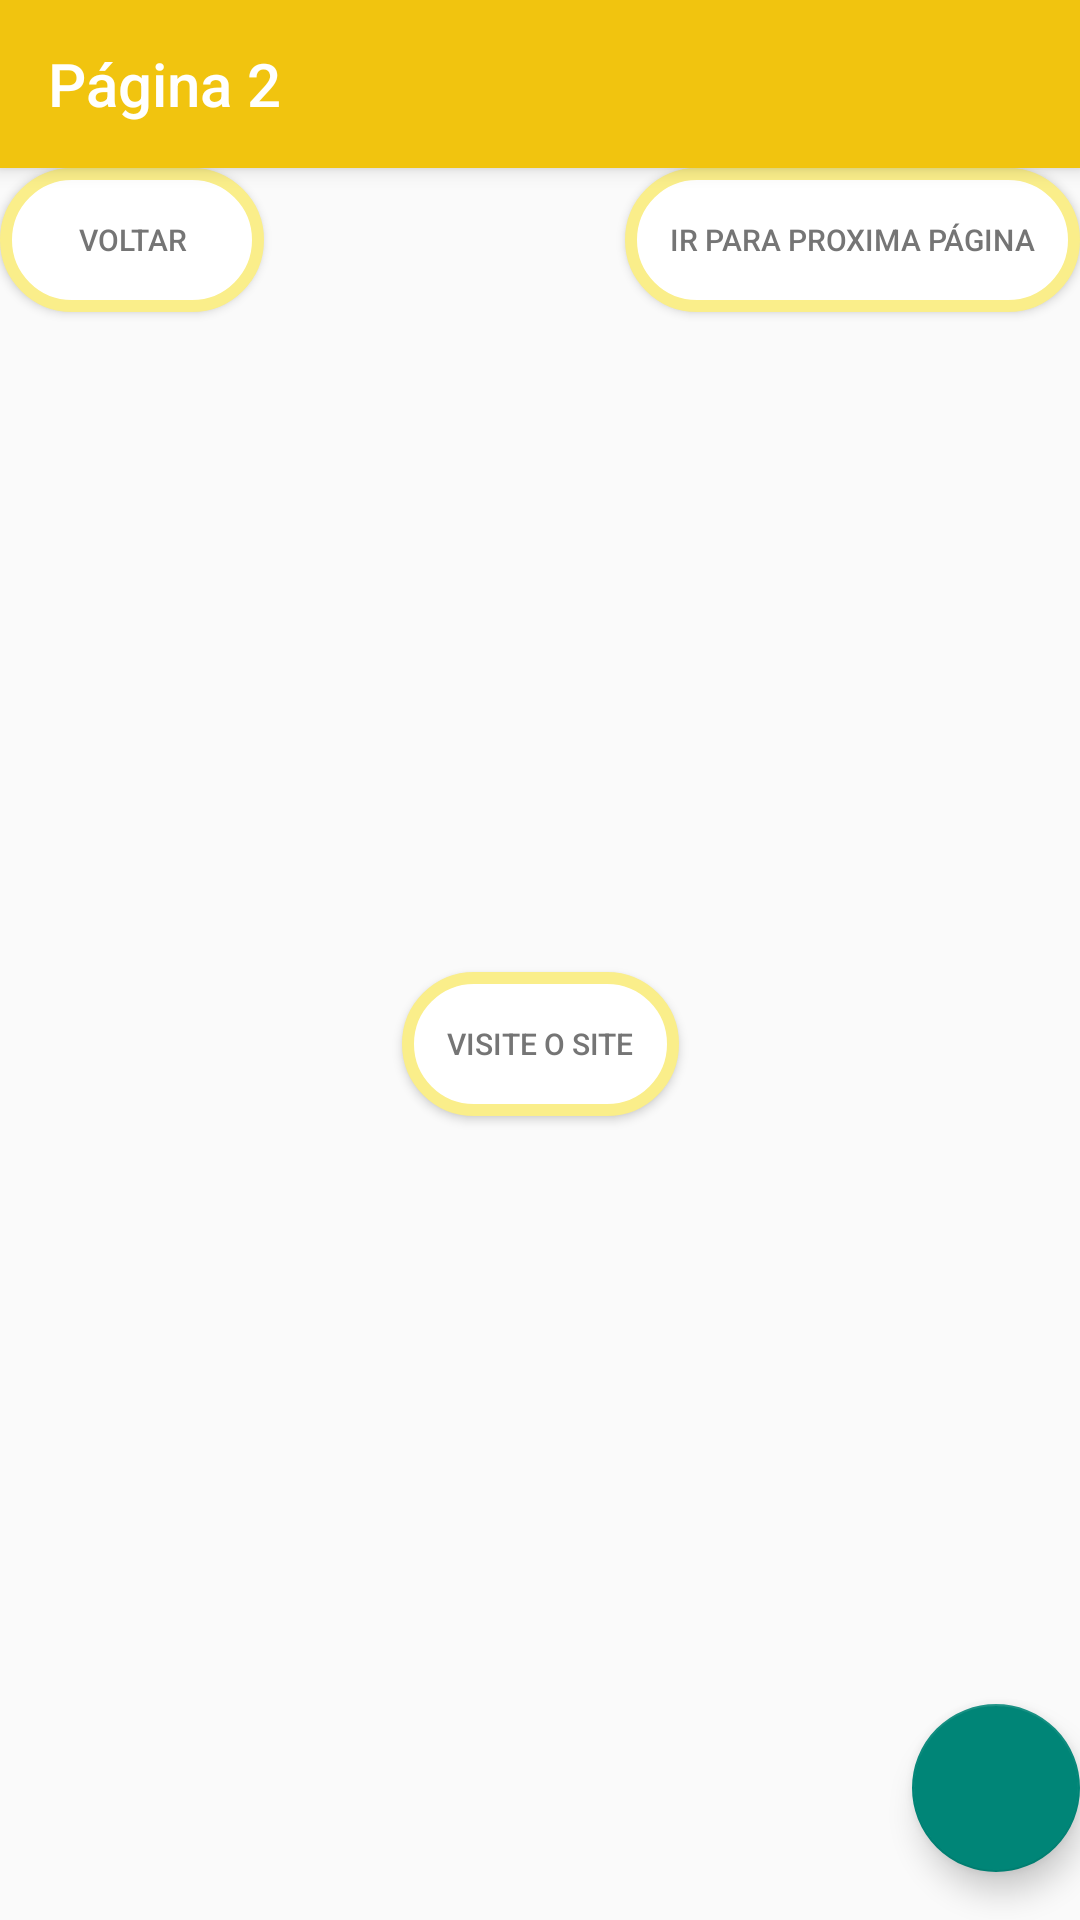

Layout XML and referenced resources for this Android screen:
<!-- AndroidManifest.xml: application theme Theme.AtividadeReflexiva -->
<!-- res/layout/activity_main2.xml -->
<?xml version="1.0" encoding="utf-8"?>
<androidx.coordinatorlayout.widget.CoordinatorLayout xmlns:android="http://schemas.android.com/apk/res/android"
    xmlns:app="http://schemas.android.com/apk/res-auto"
    xmlns:tools="http://schemas.android.com/tools"
    android:layout_width="match_parent"
    android:layout_height="match_parent"
    android:fitsSystemWindows="true"
    tools:context=".MainActivity2">

    <com.google.android.material.appbar.AppBarLayout
        android:layout_width="match_parent"
        android:layout_height="wrap_content"
        android:fitsSystemWindows="true">

        <com.google.android.material.appbar.MaterialToolbar
            android:id="@+id/toolbar"
            android:background="#f1c40f"
            app:title="Página 2"
            app:titleTextColor="@color/white"
            android:layout_width="match_parent"
            android:layout_height="?attr/actionBarSize" />

    </com.google.android.material.appbar.AppBarLayout>

    <include layout="@layout/content_main2" />

    <com.google.android.material.floatingactionbutton.FloatingActionButton
        android:id="@+id/fab"
        android:layout_width="wrap_content"
        android:layout_height="wrap_content"
        android:layout_gravity="bottom|end"
        android:layout_marginEnd="@dimen/fab_margin"
        android:layout_marginBottom="16dp"
        app:srcCompat="@drawable/img_4" />

</androidx.coordinatorlayout.widget.CoordinatorLayout>
<!-- res/layout/content_main2.xml (included above) -->
<?xml version="1.0" encoding="utf-8"?>
<androidx.constraintlayout.widget.ConstraintLayout xmlns:android="http://schemas.android.com/apk/res/android"
    xmlns:app="http://schemas.android.com/apk/res-auto"
    xmlns:tools="http://schemas.android.com/tools"
    android:layout_width="match_parent"
    android:layout_height="match_parent"
    app:layout_behavior="@string/appbar_scrolling_view_behavior">

    <Button
        android:id="@+id/botao2"
        android:layout_width="wrap_content"
        android:layout_height="wrap_content"
        android:padding="15dp"
        android:text="Ir para proxima página"
        android:background="@drawable/background_button"
        android:textColor="#757575"
        android:textSize="10dp"
        app:layout_constraintEnd_toEndOf="parent"
         />


    <Button
        android:id="@+id/botaocentral"
        android:layout_width="wrap_content"
        android:layout_height="wrap_content"
        android:background="@drawable/background_button"
        android:padding="15dp"
        android:text="Visite o Site"
        android:textColor="#757575"
        android:textSize="10dp"
        app:layout_constraintBottom_toBottomOf="parent"
        app:layout_constraintEnd_toEndOf="parent"
        app:layout_constraintStart_toStartOf="parent"
        app:layout_constraintTop_toTopOf="parent" />

    <Button
        android:layout_width="wrap_content"
        android:layout_height="wrap_content"
        android:id="@+id/botaovoltar1"
        android:padding="15dp"
        android:background="@drawable/background_button"
        android:text="Voltar"
        android:textSize="10dp"
        android:textColor="#757575"
        app:layout_constraintHorizontal_bias="0.091"
        app:layout_constraintStart_toStartOf="parent"
        tools:layout_editor_absoluteY="0dp" />

</androidx.constraintlayout.widget.ConstraintLayout>
<!-- resources referenced by this layout -->
<resources>
  <!-- drawable background_button (drawable) -->
  <?xml version="1.0" encoding="utf-8"?>
  <shape android:shape="rectangle"
      xmlns:android="http://schemas.android.com/apk/res/android">
  
      <solid android:color="@color/white"/>
      <stroke android:color="#FAEE8A" android:width="4dp"/>
      <corners android:radius="30dp"/>
  
  
  </shape>
  <style name="Theme.AtividadeReflexiva" parent="Base.Theme.AtividadeReflexiva" />
  <style name="Base.Theme.AtividadeReflexiva" parent="Theme.AppCompat.Light.NoActionBar">
          
          
      </style>
  <!-- not gathered from this repository: default colours our renderer supplied (Android Studio template values) -->
  <color name="white">#FFFFFFFF</color>
</resources>
